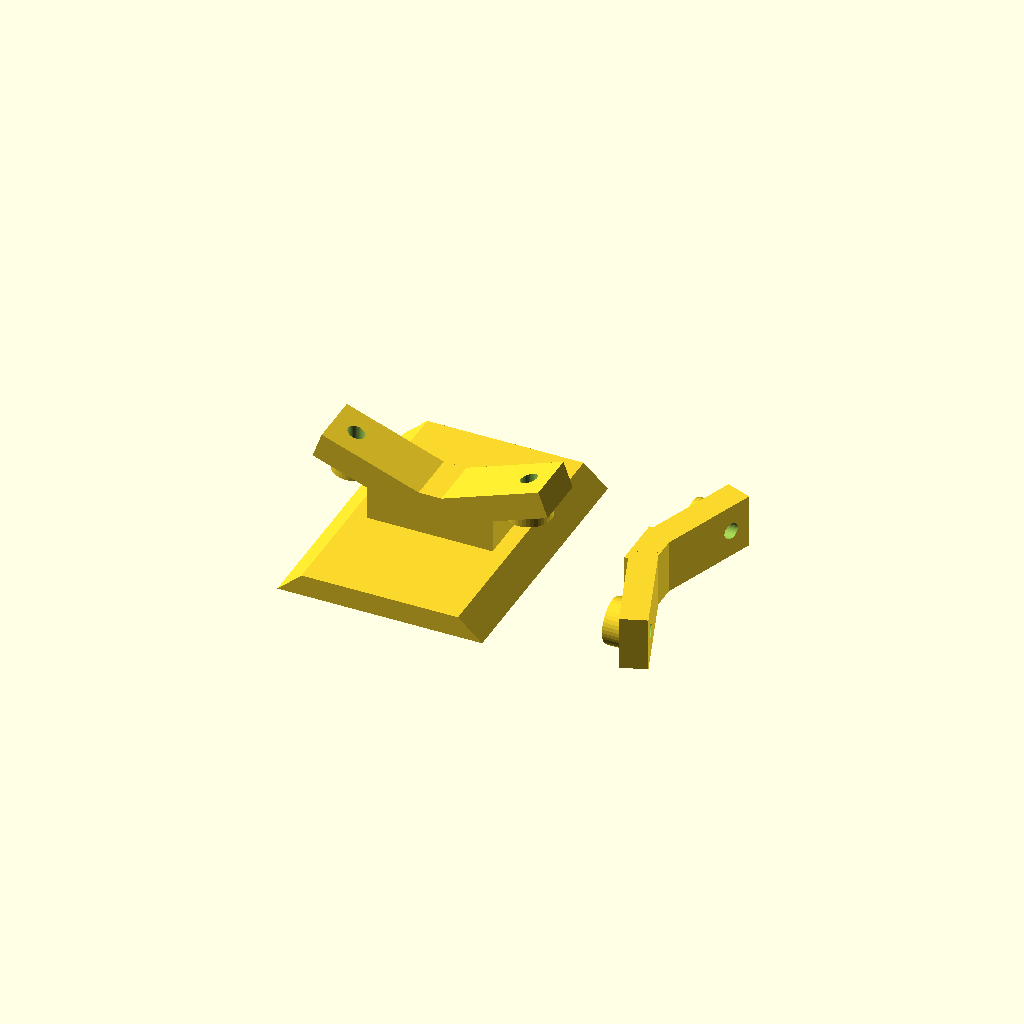
Cell 1: rendered with the file's own defaults.
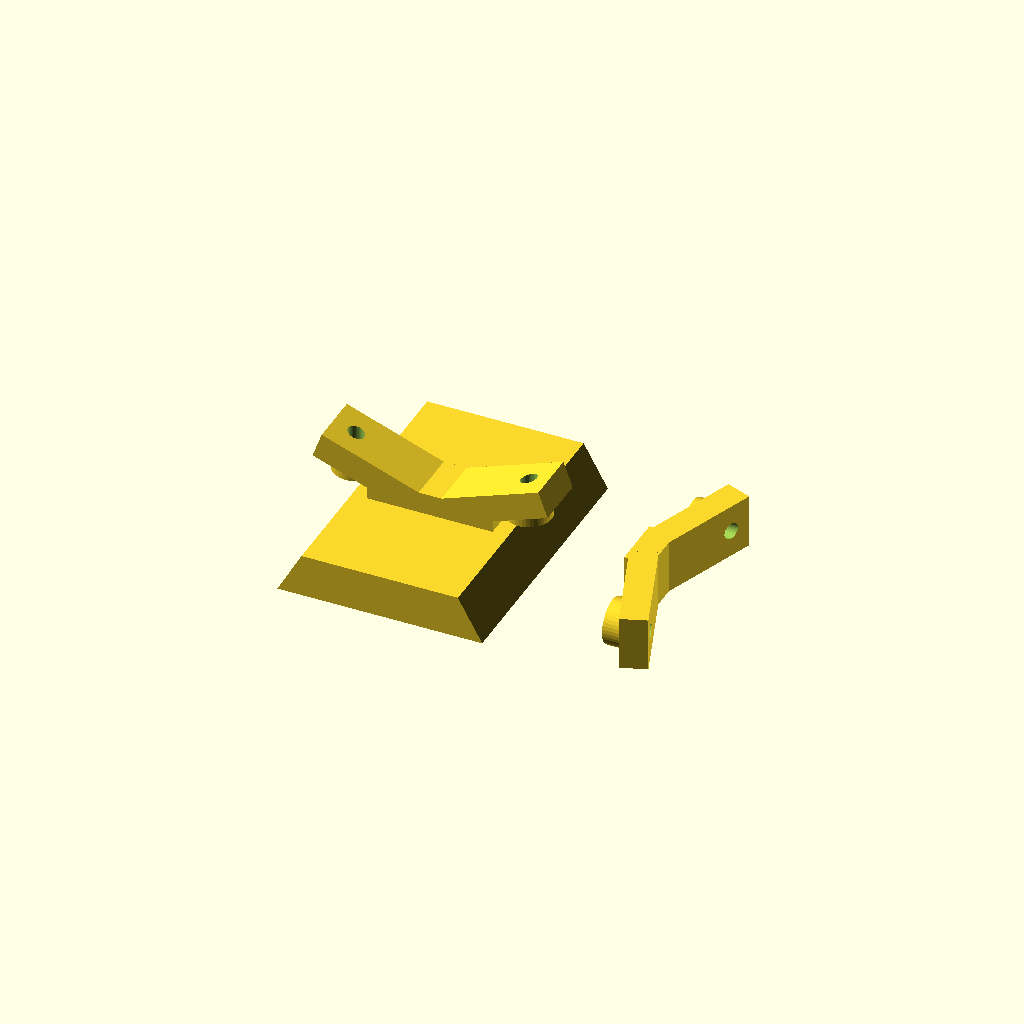
Cell 2: the same model with h = 8.
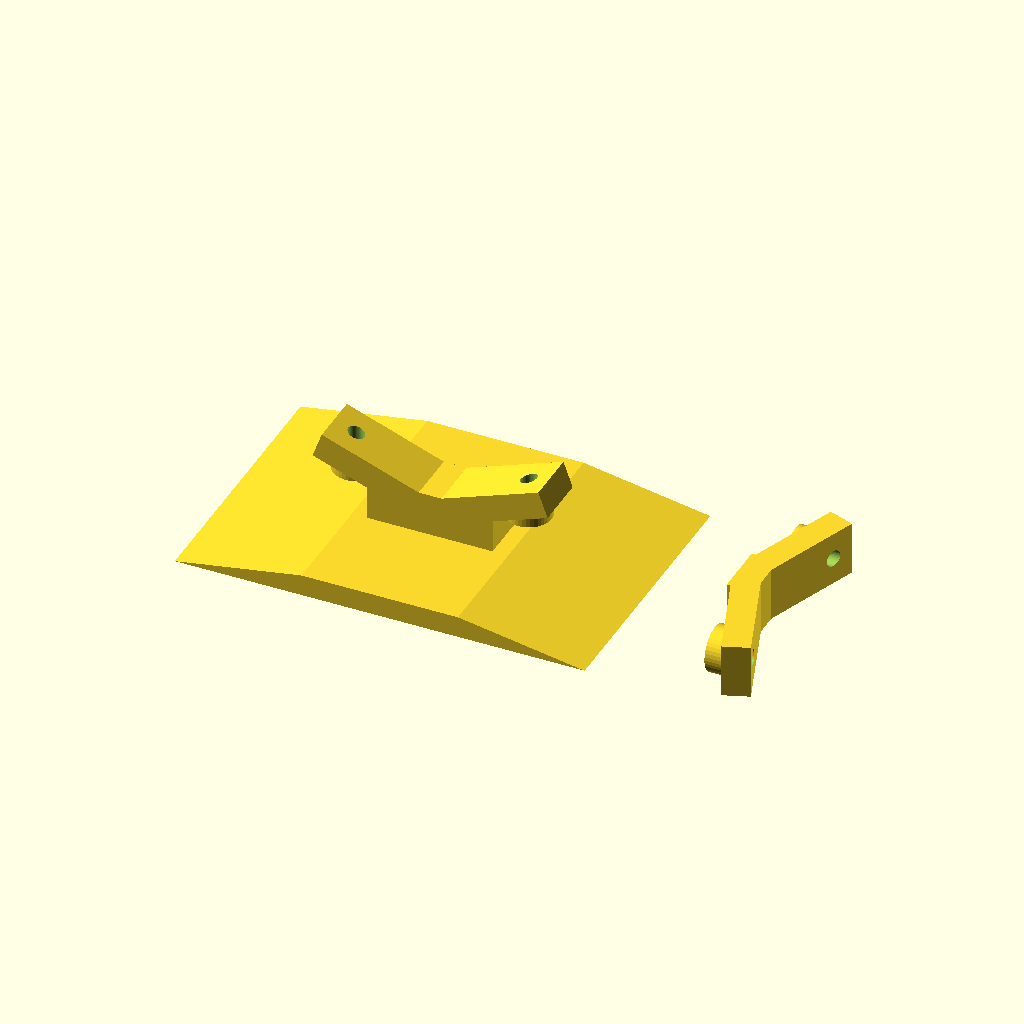
Cell 3: the same model with wlow = 76.
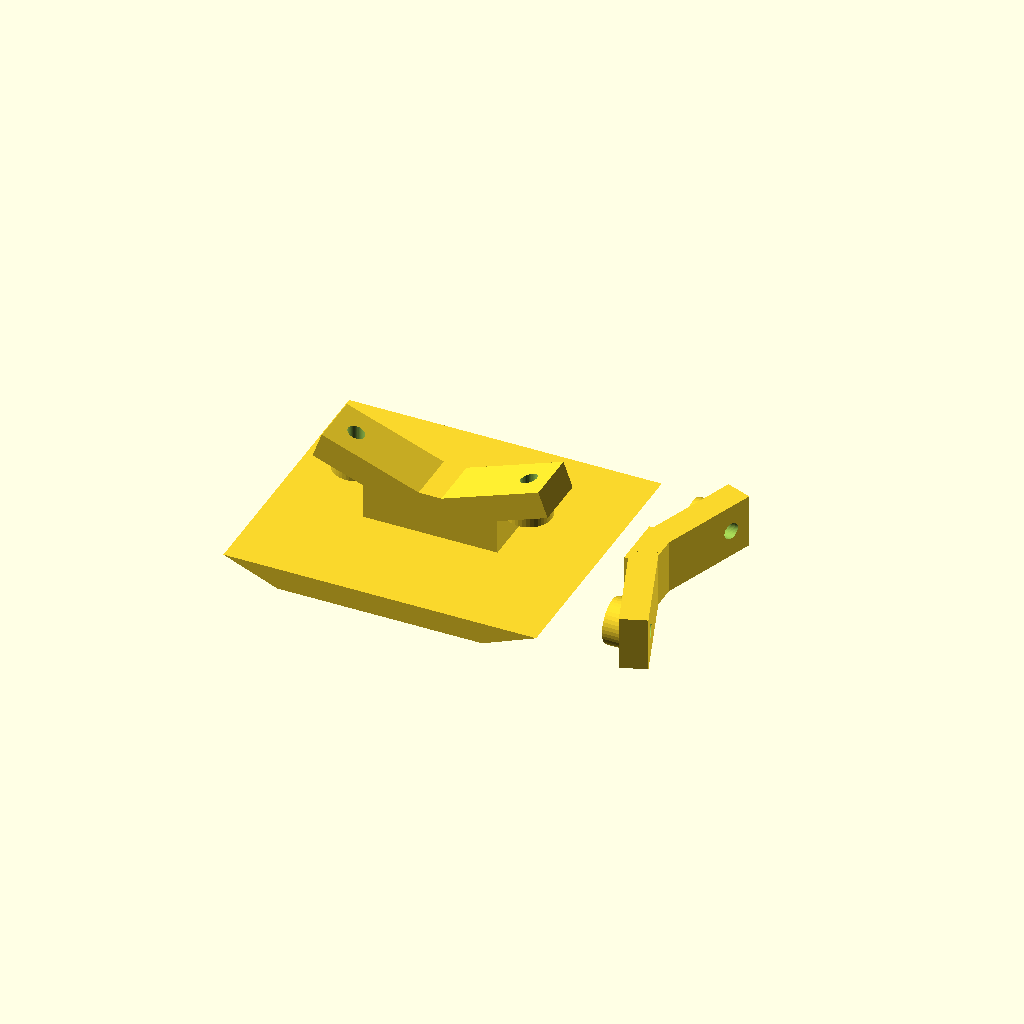
Cell 4 — whigh set to 58, the other parameters unchanged.
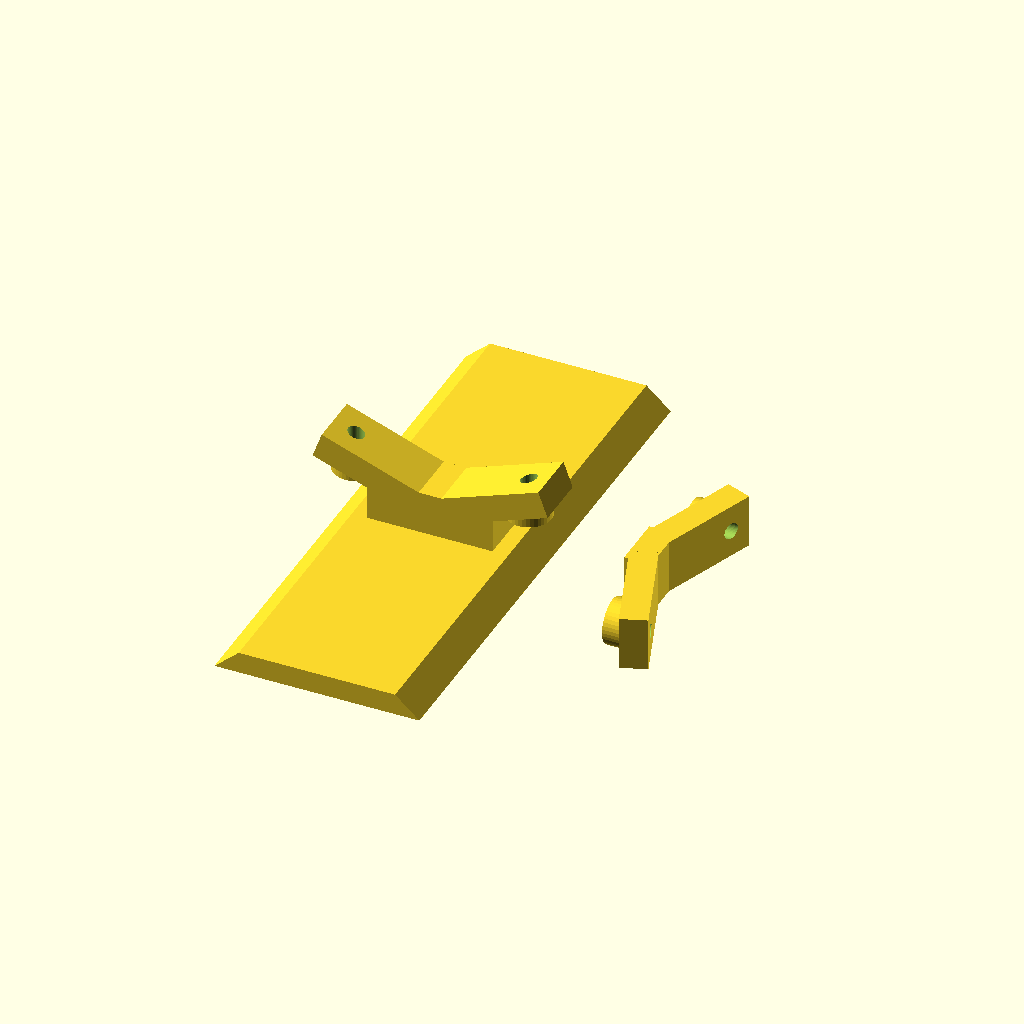
Cell 5: depth = 100 (everything else at default).
All cells are drawn from one camera (rotation 55°, 0°, 25°, orthographic, colour scheme Cornfield), so only the parameter changes between them.
OpenSCAD source file inputs/thingiverse/files/thing-1298627/files/tripodflashlight.scad:
h = 4; //Height
wlow = 38; //Bottom width
whigh = 29; // Top width
depth = 50;
difference() {
    union() {
        rotate([90,0,0])linear_extrude(height=depth,center=true,convexity=10,twist=0)
        {
            polygon(points = [[-wlow/2,0],[-whigh/2,h],[whigh/2,h],[wlow/2,0]]);
            
        }
        translate([0,0,7])cube([min(whigh*0.8,25),10,10],center=true);
        translate([3,-5,7])rotate([0,-20,0])cube([20,10,5]);
        rotate([0,0,180])translate([3,-5,7])rotate([0,-20,0])cube([20,10,5]);
        translate([-16,0,10])cylinder(d=8.5,$fn=40,h=3.2);
        translate([16,0,10])cylinder(d=8.5,$fn=40,h=3.2);
    }
    translate([-16,0,9])cylinder(d=3,$fn=40,h=20);
    translate([16,0,9])cylinder(d=3,$fn=40,h=20);
    
    hd = 6;
    
   /* translate([-16,0,10])rotate([0,0,360/12])cylinder(d=hd,$fn=6,h=2.5);
    translate([16,0,10])cylinder(d=hd,$fn=6,h=2.5);*/
}

translate([wlow/2+10,0,5])rotate([90,0,90])difference() {
    union(){
        
        translate([0,0,9.5])cube([10,10,5],center=true);
        translate([3,-5,7])rotate([0,-20,0])cube([20,10,5]);
        rotate([0,0,180])translate([3,-5,7])rotate([0,-20,0])cube([20,10,5]);
        translate([-16,0,10])cylinder(d=8.5,$fn=40,h=3.2);
        translate([16,0,10])cylinder(d=8.5,$fn=40,h=3.2);
    }
    translate([-16,0,8.7])cylinder(d=3,$fn=40,h=20);
    translate([16,0,8.7])cylinder(d=3,$fn=40,h=20);
    
    hd = 6;
    
    //translate([-12,0,8.7])rotate([0,0,360/12])cylinder(d=hd,$fn=6,h=2.5);
    //translate([12,0,8.7])cylinder(d=hd,$fn=6,h=2.5);
}
Parameter table extracted from the source (name, type, default, range or options):
h: number, default 4
wlow: number, default 38
whigh: number, default 29
depth: number, default 50
